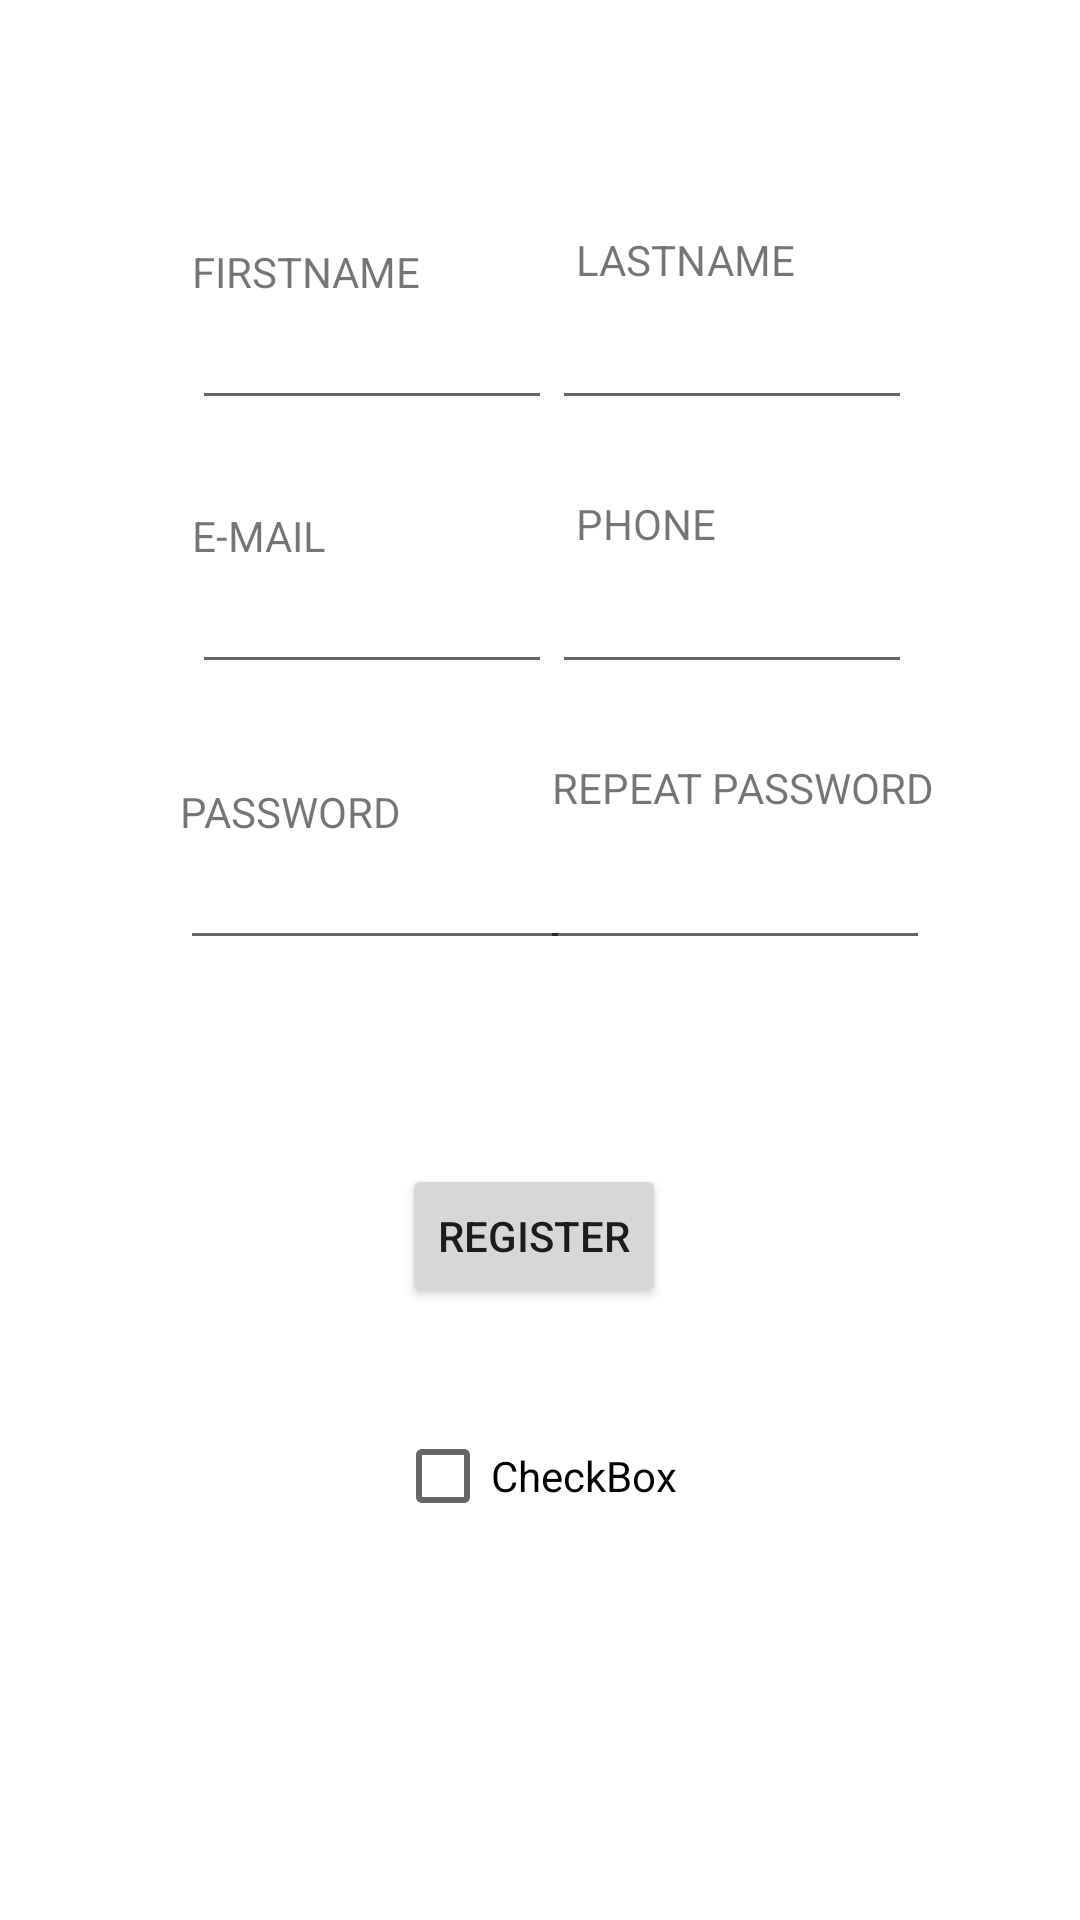

Layout XML and referenced resources for this Android screen:
<!-- AndroidManifest.xml: application theme Theme.AuoTravels -->
<!-- res/layout/client_create_user.xml -->
<?xml version="1.0" encoding="utf-8"?>
<androidx.constraintlayout.widget.ConstraintLayout xmlns:android="http://schemas.android.com/apk/res/android"
    xmlns:app="http://schemas.android.com/apk/res-auto"
    xmlns:tools="http://schemas.android.com/tools"
    android:layout_width="match_parent"
    android:layout_height="match_parent"
    tools:context="Activities.Client.activities.ClientCreateUser">

    <TextView
        android:id="@+id/textView15"
        android:layout_width="wrap_content"
        android:layout_height="wrap_content"
        android:text="FIRSTNAME"
        app:layout_constraintBottom_toTopOf="@+id/editTextClientFirstNameCreate"
        app:layout_constraintStart_toStartOf="@+id/editTextClientFirstNameCreate" />

    <TextView
        android:id="@+id/textView19"
        android:layout_width="wrap_content"
        android:layout_height="wrap_content"
        android:text="PASSWORD"
        app:layout_constraintBottom_toTopOf="@+id/editTextClientPasswordCreate"
        app:layout_constraintStart_toStartOf="@+id/editTextClientPasswordCreate" />

    <TextView
        android:id="@+id/textView17"
        android:layout_width="wrap_content"
        android:layout_height="wrap_content"
        android:text="E-MAIL"
        app:layout_constraintBottom_toTopOf="@+id/editTextClientEmailCreate"
        app:layout_constraintStart_toStartOf="@+id/editTextClientEmailCreate" />

    <EditText
        android:id="@+id/editTextPasswordClientCreate"
        android:layout_width="130dp"
        android:layout_height="40dp"
        android:layout_marginTop="52dp"
        android:ems="10"
        android:inputType="textPersonName"
        android:textAppearance="@style/TextAppearance.AppCompat.Display4"
        android:textSize="20sp"
        app:layout_constraintEnd_toEndOf="@+id/editTextClientPhoneCreate"
        app:layout_constraintHorizontal_bias="0.4"
        app:layout_constraintStart_toStartOf="@+id/editTextClientPhoneCreate"
        app:layout_constraintTop_toBottomOf="@+id/editTextClientPhoneCreate" />

    <TextView
        android:id="@+id/textView20"
        android:layout_width="wrap_content"
        android:layout_height="wrap_content"
        android:layout_marginStart="4dp"
        android:layout_marginBottom="8dp"
        android:text="REPEAT PASSWORD"
        app:layout_constraintBottom_toTopOf="@+id/editTextPasswordClientCreate"
        app:layout_constraintStart_toStartOf="@+id/editTextPasswordClientCreate" />

    <EditText
        android:id="@+id/editTextClientLastNameCreate"
        android:layout_width="120dp"
        android:layout_height="40dp"
        android:layout_marginTop="100dp"
        android:layout_marginEnd="56dp"
        android:ems="10"
        android:inputType="textPersonName"
        android:textAppearance="@style/TextAppearance.AppCompat.Display4"
        android:textSize="20sp"
        app:layout_constraintEnd_toEndOf="parent"
        app:layout_constraintTop_toTopOf="parent" />

    <TextView
        android:id="@+id/textView18"
        android:layout_width="wrap_content"
        android:layout_height="wrap_content"
        android:layout_marginStart="8dp"
        android:layout_marginBottom="4dp"
        android:text="PHONE"
        app:layout_constraintBottom_toTopOf="@+id/editTextClientPhoneCreate"
        app:layout_constraintStart_toStartOf="@+id/editTextClientPhoneCreate" />

    <EditText
        android:id="@+id/editTextClientEmailCreate"
        android:layout_width="120dp"
        android:layout_height="40dp"
        android:layout_marginTop="48dp"
        android:ems="10"
        android:inputType="textPersonName"
        android:textAppearance="@style/TextAppearance.AppCompat.Display4"
        android:textSize="20sp"
        app:layout_constraintEnd_toEndOf="@+id/editTextClientFirstNameCreate"
        app:layout_constraintHorizontal_bias="0.0"
        app:layout_constraintStart_toStartOf="@+id/editTextClientFirstNameCreate"
        app:layout_constraintTop_toBottomOf="@+id/editTextClientFirstNameCreate" />

    <EditText
        android:id="@+id/editTextClientFirstNameCreate"
        android:layout_width="120dp"
        android:layout_height="40dp"
        android:layout_marginStart="64dp"
        android:layout_marginTop="100dp"
        android:ems="10"
        android:inputType="textPersonName"
        android:textAppearance="@style/TextAppearance.AppCompat.Display4"
        android:textSize="20sp"
        app:layout_constraintStart_toStartOf="parent"
        app:layout_constraintTop_toTopOf="parent" />

    <EditText
        android:id="@+id/editTextClientPasswordCreate"
        android:layout_width="130dp"
        android:layout_height="40dp"
        android:layout_marginTop="52dp"
        android:ems="10"
        android:inputType="textPersonName"
        android:textAppearance="@style/TextAppearance.AppCompat.Display4"
        android:textSize="20sp"
        app:layout_constraintEnd_toEndOf="@+id/editTextClientEmailCreate"
        app:layout_constraintHorizontal_bias="0.4"
        app:layout_constraintStart_toStartOf="@+id/editTextClientEmailCreate"
        app:layout_constraintTop_toBottomOf="@+id/editTextClientEmailCreate" />

    <EditText
        android:id="@+id/editTextClientPhoneCreate"
        android:layout_width="120dp"
        android:layout_height="40dp"
        android:layout_marginTop="48dp"
        android:ems="10"
        android:inputType="textPersonName"
        android:textAppearance="@style/TextAppearance.AppCompat.Display4"
        android:textSize="20sp"
        app:layout_constraintEnd_toEndOf="@+id/editTextClientLastNameCreate"
        app:layout_constraintHorizontal_bias="0.0"
        app:layout_constraintStart_toStartOf="@+id/editTextClientLastNameCreate"
        app:layout_constraintTop_toBottomOf="@+id/editTextClientLastNameCreate" />

    <TextView
        android:id="@+id/textView16"
        android:layout_width="wrap_content"
        android:layout_height="wrap_content"
        android:layout_marginStart="8dp"
        android:layout_marginBottom="4dp"
        android:text="LASTNAME"
        app:layout_constraintBottom_toTopOf="@+id/editTextClientLastNameCreate"
        app:layout_constraintStart_toStartOf="@+id/editTextClientLastNameCreate" />

    <Button
        android:id="@+id/buttonRegisterClient"
        android:layout_width="wrap_content"
        android:layout_height="wrap_content"
        android:layout_marginBottom="204dp"
        android:text="Register"
        app:layout_constraintBottom_toBottomOf="parent"
        app:layout_constraintEnd_toEndOf="@+id/editTextPasswordClientCreate"
        app:layout_constraintHorizontal_bias="0.456"
        app:layout_constraintStart_toStartOf="@+id/editTextClientPasswordCreate" />

    <CheckBox
        android:id="@+id/checkBoxClient"
        android:layout_width="wrap_content"
        android:layout_height="wrap_content"
        android:layout_marginTop="32dp"
        android:text="CheckBox"
        app:layout_constraintEnd_toEndOf="@+id/buttonRegisterClient"
        app:layout_constraintHorizontal_bias="0.416"
        app:layout_constraintStart_toStartOf="@+id/buttonRegisterClient"
        app:layout_constraintTop_toBottomOf="@+id/buttonRegisterClient" />
</androidx.constraintlayout.widget.ConstraintLayout>
<!-- resources referenced by this layout -->
<resources>
  <style name="Theme.AuoTravels" parent="Theme.MaterialComponents.DayNight.DarkActionBar">
          
          <item name="colorPrimary">@color/purple_500</item>
          <item name="colorPrimaryVariant">@color/purple_700</item>
          <item name="colorOnPrimary">@color/white</item>
          
          <item name="colorSecondary">@color/teal_200</item>
          <item name="colorSecondaryVariant">@color/teal_700</item>
          <item name="colorOnSecondary">@color/black</item>
          
          <item name="android:statusBarColor" tools:targetApi="l">?attr/colorPrimaryVariant</item>
          
      </style>
  <!-- not gathered from this repository: default colours our renderer supplied (Android Studio template values) -->
  <color name="purple_500">#FF6200EE</color>
  <color name="purple_700">#FF3700B3</color>
  <color name="teal_200">#FF03DAC5</color>
  <color name="teal_700">#FF018786</color>
  <color name="black">#FF000000</color>
  <color name="white">#FFFFFFFF</color>
</resources>
